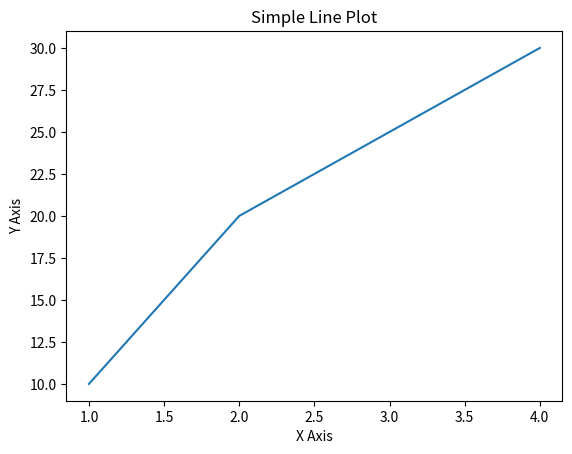

The matplotlib source for this figure:
import matplotlib.pyplot as plt

x = [1,2,3,4]
y = [10,20,25,30]

plt.plot(x, y)
plt.xlabel("X Axis")
plt.ylabel("Y Axis")
plt.title("Simple Line Plot")
plt.show()
